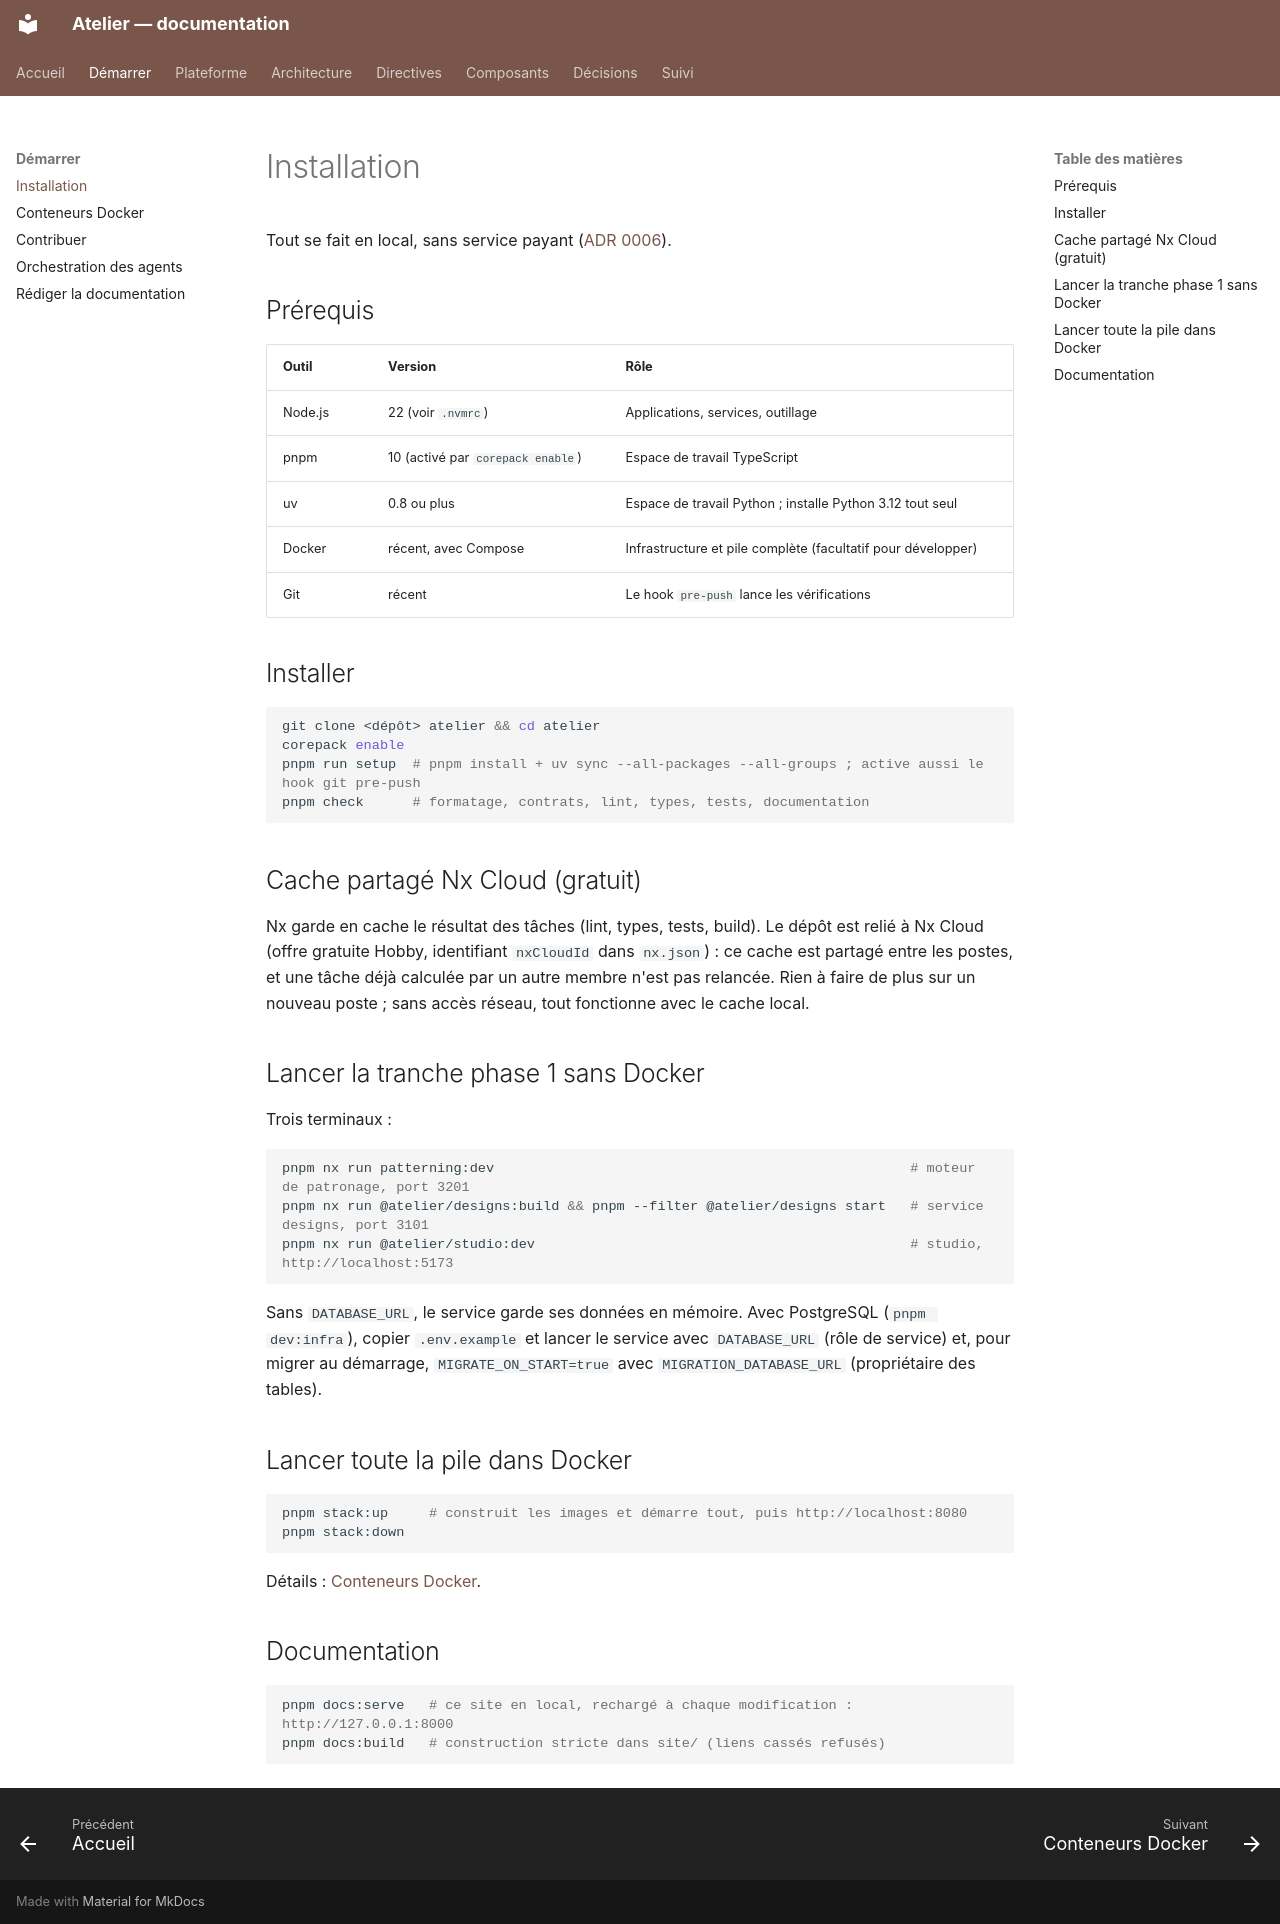

repository: THackSRT/model-design · page: demarrer/installation/index.html · generator: mkdocs

# Installation

Tout se fait en local, sans service payant ([ADR 0006](../adr/0006-local-d-abord.md)).

## Prérequis

| Outil   | Version                           | Rôle                                                         |
| ------- | --------------------------------- | ------------------------------------------------------------ |
| Node.js | 22 (voir `.nvmrc`)                | Applications, services, outillage                            |
| pnpm    | 10 (activé par `corepack enable`) | Espace de travail TypeScript                                 |
| uv      | 0.8 ou plus                       | Espace de travail Python ; installe Python 3.12 tout seul    |
| Docker  | récent, avec Compose              | Infrastructure et pile complète (facultatif pour développer) |
| Git     | récent                            | Le hook `pre-push` lance les vérifications                   |

## Installer

```bash
git clone <dépôt> atelier && cd atelier
corepack enable
pnpm run setup  # pnpm install + uv sync --all-packages --all-groups ; active aussi le hook git pre-push
pnpm check      # formatage, contrats, lint, types, tests, documentation
```

## Cache partagé Nx Cloud (gratuit)

Nx garde en cache le résultat des tâches (lint, types, tests, build). Le dépôt est relié à Nx Cloud (offre
gratuite Hobby, identifiant `nxCloudId` dans `nx.json`) : ce cache est partagé entre les postes, et une tâche déjà
calculée par un autre membre n'est pas relancée. Rien à faire de plus sur un nouveau poste ; sans accès réseau,
tout fonctionne avec le cache local.

## Lancer la tranche phase 1 sans Docker

Trois terminaux :

```bash
pnpm nx run patterning:dev                                                   # moteur de patronage, port 3201
pnpm nx run @atelier/designs:build && pnpm --filter @atelier/designs start   # service designs, port 3101
pnpm nx run @atelier/studio:dev                                              # studio, http://localhost:5173
```

Sans `DATABASE_URL`, le service garde ses données en mémoire. Avec PostgreSQL (`pnpm dev:infra`), copier
`.env.example` et lancer le service avec `DATABASE_URL` (rôle de service) et, pour migrer au démarrage, `MIGRATE_ON_START=true` avec `MIGRATION_DATABASE_URL` (propriétaire des tables).

## Lancer toute la pile dans Docker

```bash
pnpm stack:up     # construit les images et démarre tout, puis http://localhost:8080
pnpm stack:down
```

Détails : [Conteneurs Docker](conteneurs.md).

## Documentation

```bash
pnpm docs:serve   # ce site en local, rechargé à chaque modification : http://127.0.0.1:8000
pnpm docs:build   # construction stricte dans site/ (liens cassés refusés)
```
